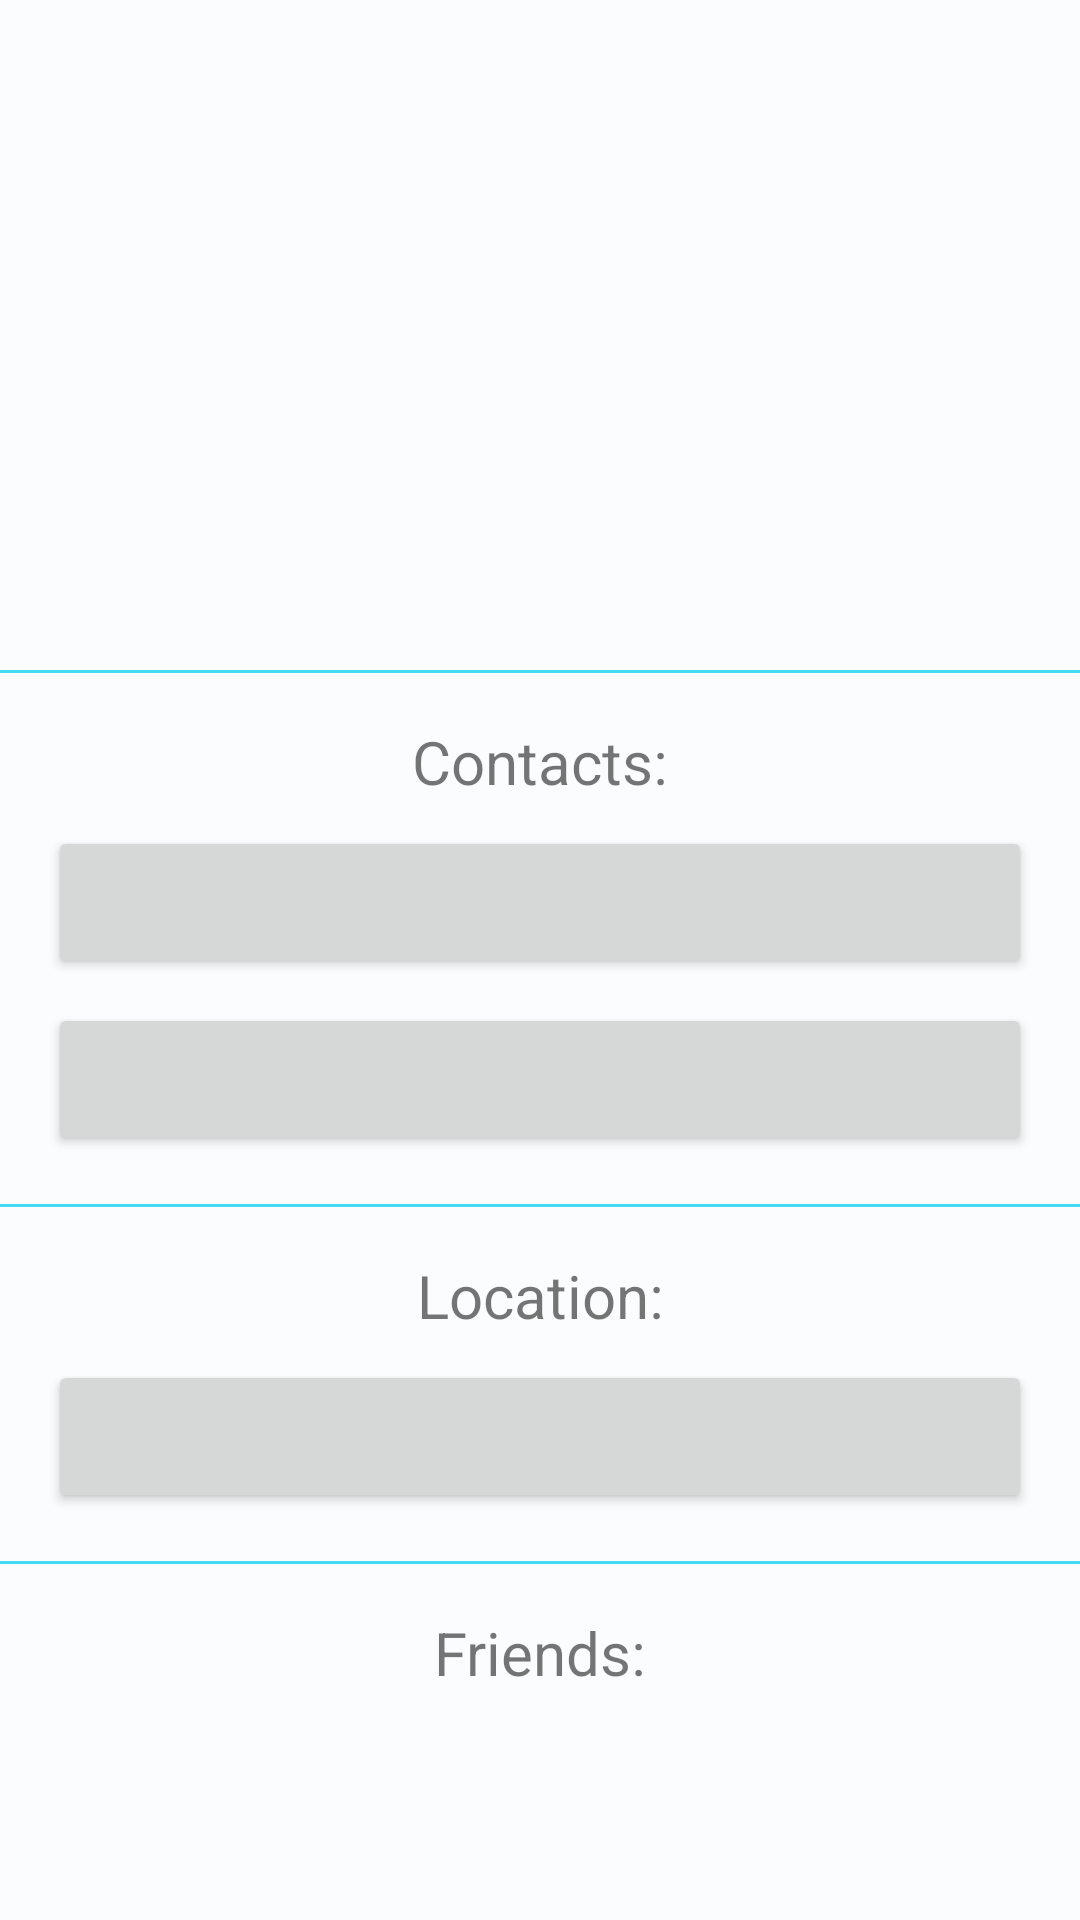

Write the Android layout XML for this screen, with the resource values it uses.
<!-- AndroidManifest.xml: application theme Theme.Junior_task_users -->
<!-- res/layout/fragment_user_details.xml -->
<?xml version="1.0" encoding="utf-8"?>
<ScrollView xmlns:android="http://schemas.android.com/apk/res/android"
    xmlns:app="http://schemas.android.com/apk/res-auto"
    xmlns:tools="http://schemas.android.com/tools"
    android:layout_width="match_parent"
    android:layout_height="match_parent"
    tools:context=".MainActivity">


    <androidx.constraintlayout.widget.ConstraintLayout
        android:id="@+id/user_details_layout"
        android:layout_width="match_parent"
        android:layout_height="wrap_content"
        tools:context=".MainActivity">

        <ImageView
            android:id="@+id/user_favourite_fruit_image_view"

            android:layout_width="64dp"
            android:layout_height="64dp"
            tools:src="@drawable/apple"

            app:layout_constraintEnd_toEndOf="parent"
            app:layout_constraintLeft_toLeftOf="parent"
            app:layout_constraintStart_toStartOf="parent"
            app:layout_constraintTop_toTopOf="parent"/>

        <TextView
            android:id="@+id/user_name_text_view"

            style="@style/Header1TextView"

            android:layout_width="wrap_content"
            android:layout_height="wrap_content"
            android:layout_marginTop="20dp"

            app:layout_constraintLeft_toLeftOf="parent"
            app:layout_constraintRight_toRightOf="parent"
            app:layout_constraintTop_toBottomOf="@id/user_favourite_fruit_image_view"

            tools:text="Bob Dylan" />

        <TextView
            android:id="@+id/user_age_text_view"

            style="@style/Header2TextView"

            android:layout_width="wrap_content"
            android:layout_height="wrap_content"
            app:layout_constraintLeft_toLeftOf="parent"
            app:layout_constraintRight_toRightOf="parent"
            app:layout_constraintTop_toBottomOf="@id/user_name_text_view"

            tools:text="Age: 30" />

        <TextView
            android:id="@+id/user_register_date_text_view"

            style="@style/Header2TextView"

            android:layout_width="wrap_content"
            android:layout_height="wrap_content"
            app:layout_constraintLeft_toLeftOf="parent"
            app:layout_constraintRight_toRightOf="parent"
            app:layout_constraintTop_toBottomOf="@id/user_age_text_view"

            tools:text="Registered: 15:00 10.05.20" />


        <View
            android:id="@+id/separator1"

            android:layout_width="match_parent"
            android:layout_height="1dp"
            android:layout_marginTop="16dp"
            android:background="@color/seed"

            app:layout_constraintLeft_toLeftOf="parent"
            app:layout_constraintTop_toBottomOf="@id/user_register_date_text_view" />


        <TextView
            android:id="@+id/user_contacts_text_view"

            style="@style/Header2TextView"
            android:layout_width="wrap_content"
            android:layout_height="wrap_content"

            android:text="@string/contacts_string"
            app:layout_constraintLeft_toLeftOf="parent"
            app:layout_constraintRight_toRightOf="parent"
            app:layout_constraintTop_toBottomOf="@id/separator1" />

        <Button
            android:id="@+id/user_phone_button"

            android:layout_width="match_parent"
            android:layout_height="wrap_content"
            android:layout_marginLeft="16dp"
            android:layout_marginTop="8dp"
            android:layout_marginRight="16dp"
            android:paddingTop="16dp"
            android:paddingBottom="16dp"

            app:layout_constraintTop_toBottomOf="@+id/user_contacts_text_view"

            tools:text="+7921345752" />

        <Button
            android:id="@+id/user_email_button"

            android:layout_width="match_parent"
            android:layout_height="wrap_content"
            android:layout_marginStart="16dp"
            android:layout_marginTop="8dp"
            android:layout_marginEnd="16dp"
            android:paddingTop="16dp"
            android:paddingBottom="16dp"

            app:layout_constraintTop_toBottomOf="@+id/user_phone_button"

            tools:text="silaxer@mail.ru" />

        <View
            android:id="@+id/separator2"

            android:layout_width="match_parent"
            android:layout_height="1dp"
            android:layout_marginTop="16dp"
            android:layout_marginBottom="16dp"
            android:background="@color/seed"

            app:layout_constraintLeft_toLeftOf="parent"
            app:layout_constraintTop_toBottomOf="@+id/user_email_button" />

        <TextView
            android:id="@+id/user_location_text_view"

            style="@style/Header2TextView"

            android:layout_width="wrap_content"
            android:layout_height="wrap_content"

            android:text="@string/user_location_string"
            app:layout_constraintLeft_toLeftOf="parent"
            app:layout_constraintRight_toRightOf="parent"
            app:layout_constraintTop_toBottomOf="@id/separator2" />

        <ImageView
            android:id="@+id/user_eye_image_view"

            android:layout_width="10dp"
            android:layout_height="10dp"
            android:layout_marginStart="8dp"
            android:layout_marginTop="14dp"
            tools:src="@drawable/eye_color_blue"

            app:layout_constraintLeft_toRightOf="@id/user_name_text_view"
            app:layout_constraintTop_toTopOf="@id/user_name_text_view" />

        <Button
            android:id="@+id/user_coordinates_button"

            android:layout_width="match_parent"
            android:layout_height="wrap_content"
            android:layout_marginStart="16dp"
            android:layout_marginTop="8dp"
            android:layout_marginEnd="16dp"
            android:paddingTop="16dp"
            android:paddingBottom="16dp"

            app:layout_constraintLeft_toLeftOf="parent"
            app:layout_constraintTop_toBottomOf="@id/user_location_text_view"

            tools:text="-325.53254 32.35263" />

        <View
            android:id="@+id/separator3"

            android:layout_width="match_parent"
            android:layout_height="1dp"
            android:layout_marginTop="16dp"
            android:layout_marginBottom="16dp"
            android:background="@color/seed"

            app:layout_constraintLeft_toLeftOf="parent"
            app:layout_constraintTop_toBottomOf="@+id/user_coordinates_button" />

        <TextView
            android:id="@+id/user_friends_text_view"

            style="@style/Header2TextView"

            android:layout_width="wrap_content"
            android:layout_height="wrap_content"
            android:text="@string/user_friends_string"

            app:layout_constraintLeft_toLeftOf="parent"
            app:layout_constraintRight_toRightOf="parent"
            app:layout_constraintTop_toBottomOf="@+id/separator3" />

        <androidx.recyclerview.widget.RecyclerView
            android:id="@+id/user_friend_list_recycler_view"

            android:layout_width="match_parent"
            android:layout_height="0dp"
            android:layout_marginTop="16dp"
            android:paddingBottom="16dp"

            app:layout_constraintLeft_toLeftOf="parent"
            app:layout_constraintTop_toBottomOf="@id/user_friends_text_view" />


    </androidx.constraintlayout.widget.ConstraintLayout>
</ScrollView>
<!-- resources referenced by this layout -->
<resources>
  <color name="seed">#42ddf5</color>
  <!-- drawable eye_color_blue (drawable) -->
  <?xml version="1.0" encoding="utf-8"?>
  <shape
      xmlns:android="http://schemas.android.com/apk/res/android"
      android:shape="oval">
      <solid android:color="@color/blue_eye"/>
  </shape>
  <string name="contacts_string">Contacts:</string>
  <string name="user_friends_string">Friends:</string>
  <string name="user_location_string">Location:</string>
  <style name="Header1TextView">
          <item name="android:textSize">28sp</item>
          <item name="android:textStyle">bold</item>
      </style>
  <style name="Header2TextView">
          <item name="android:textSize">20sp</item>
          <item name="android:layout_marginTop">16dp</item>
      </style>
  <color name="blue_eye">#3399FF</color>
  <color name="md_theme_light_primary">#006875</color>
  <color name="md_theme_light_onPrimary">#FFFFFF</color>
  <color name="md_theme_light_primaryContainer">#9EEFFF</color>
  <color name="md_theme_light_onPrimaryContainer">#001F24</color>
  <color name="md_theme_light_secondary">#4A6267</color>
  <color name="md_theme_light_onSecondary">#FFFFFF</color>
  <color name="md_theme_light_secondaryContainer">#CDE7ED</color>
  <color name="md_theme_light_onSecondaryContainer">#051F23</color>
  <color name="md_theme_light_tertiary">#535D7E</color>
  <color name="md_theme_light_onTertiary">#FFFFFF</color>
  <color name="md_theme_light_tertiaryContainer">#DBE1FF</color>
  <color name="md_theme_light_onTertiaryContainer">#0F1A37</color>
  <color name="md_theme_light_error">#BA1A1A</color>
  <color name="md_theme_light_errorContainer">#FFDAD6</color>
  <color name="md_theme_light_onError">#FFFFFF</color>
  <color name="md_theme_light_onErrorContainer">#410002</color>
  <color name="md_theme_light_background">#FBFCFD</color>
  <color name="md_theme_light_onBackground">#191C1D</color>
  <color name="md_theme_light_surface">#FBFCFD</color>
  <color name="md_theme_light_onSurface">#191C1D</color>
  <color name="md_theme_light_surfaceVariant">#DBE4E6</color>
  <color name="md_theme_light_onSurfaceVariant">#3F484A</color>
  <color name="md_theme_light_outline">#6F797B</color>
  <color name="md_theme_light_inverseOnSurface">#EFF1F2</color>
  <color name="md_theme_light_inverseSurface">#2E3132</color>
  <color name="md_theme_light_inversePrimary">#3BD9F1</color>
  <style name="CustomSnackbarTextStyle">
          <item name="android:gravity">center_horizontal</item>
          <item name="android:textAlignment">center</item>
      </style>
</resources>
